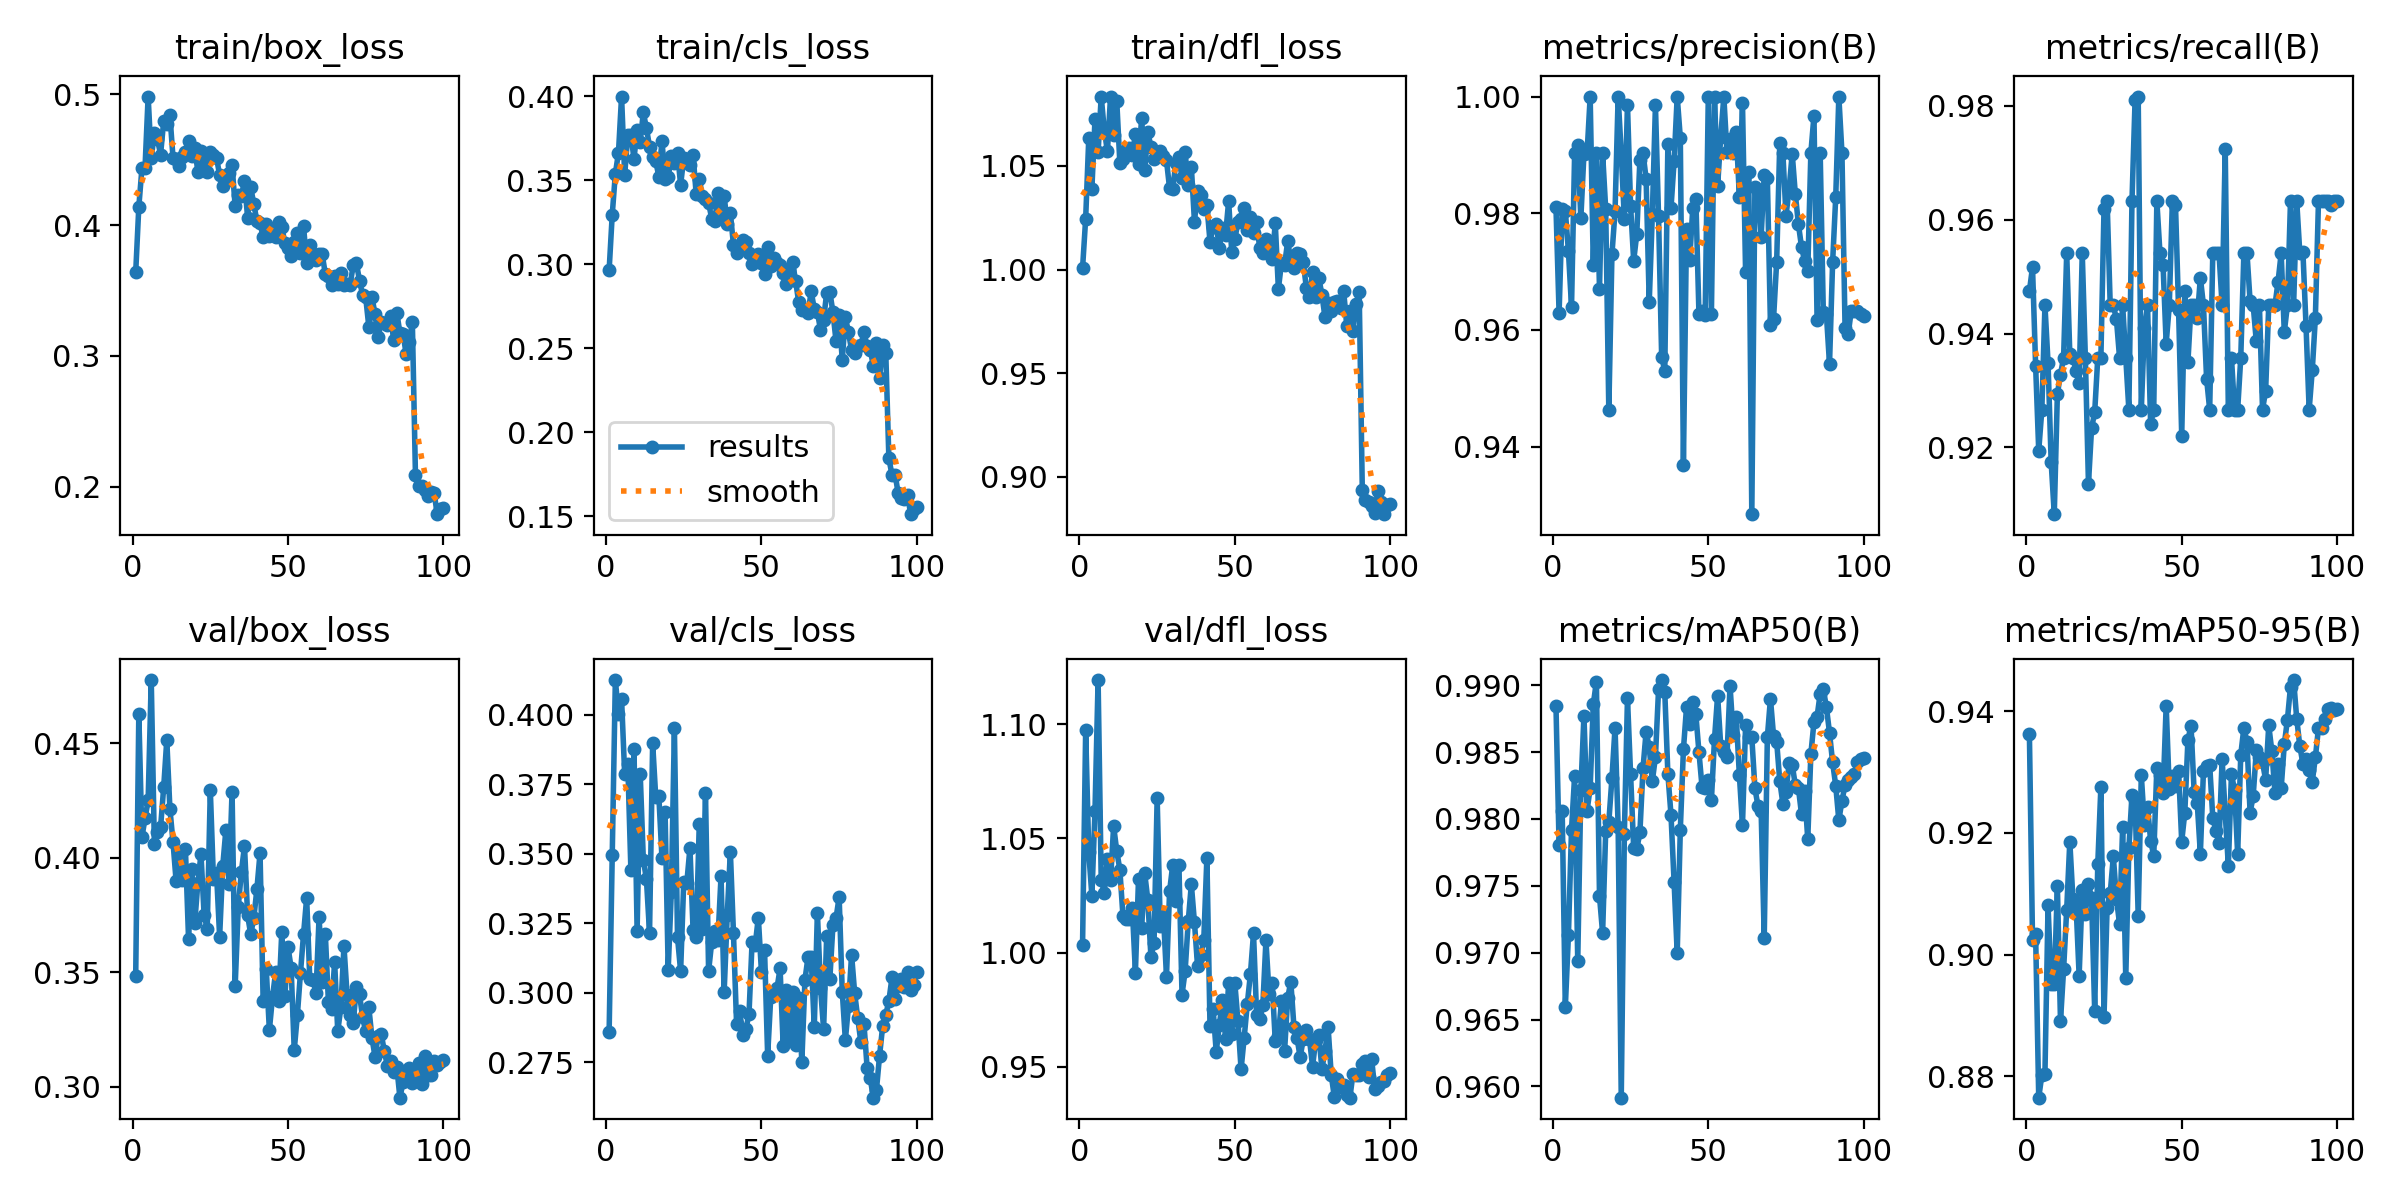

Values plotted in this chart, from the file beside it:
epoch, time, train/box_loss, train/cls_loss, train/dfl_loss, metrics/precision(B), metrics/recall(B), metrics/mAP50(B), metrics/mAP50-95(B), val/box_loss, val/cls_loss, val/dfl_loss, lr/pg0, lr/pg1, lr/pg2
1, 6.367, 0.3639, 0.2964, 1.001, 0.981, 0.9474, 0.9885, 0.9362, 0.3485, 0.2859, 1.003, 0.0006554, 0.0006554, 0.0006554
2, 12.29, 0.4139, 0.3295, 1.025, 0.9629, 0.9517, 0.978, 0.9025, 0.4629, 0.3496, 1.097, 0.001309, 0.001309, 0.001309
3, 18.01, 0.4432, 0.3539, 1.063, 0.9807, 0.9344, 0.9806, 0.9033, 0.4091, 0.4125, 1.044, 0.001949, 0.001949, 0.001949
4, 23.76, 0.4439, 0.3662, 1.039, 0.9804, 0.9194, 0.9659, 0.8765, 0.4173, 0.4005, 1.025, 0.001941, 0.001941, 0.001941
5, 29.49, 0.4981, 0.3997, 1.072, 0.9735, 0.9266, 0.9713, 0.8802, 0.4251, 0.4057, 1.062, 0.001921, 0.001921, 0.001921
6, 35.05, 0.4509, 0.3532, 1.057, 0.964, 0.9449, 0.9792, 0.8804, 0.4777, 0.3787, 1.119, 0.001901, 0.001901, 0.001901
7, 40.72, 0.4701, 0.3766, 1.084, 0.9903, 0.9348, 0.9832, 0.9081, 0.4061, 0.3824, 1.032, 0.001881, 0.001881, 0.001881
8, 46.23, 0.4656, 0.377, 1.067, 0.9918, 0.9174, 0.9694, 0.8952, 0.4114, 0.3442, 1.026, 0.001861, 0.001861, 0.001861
9, 51.77, 0.4538, 0.3627, 1.057, 0.9791, 0.9083, 0.9822, 0.8952, 0.4133, 0.3876, 1.041, 0.001842, 0.001842, 0.001842
10, 57.47, 0.4792, 0.38, 1.083, 0.9902, 0.9294, 0.9877, 0.9113, 0.4308, 0.3224, 1.032, 0.001822, 0.001822, 0.001822
11, 63.65, 0.4772, 0.3728, 1.065, 0.9903, 0.9328, 0.9806, 0.8891, 0.4515, 0.3788, 1.055, 0.001802, 0.001802, 0.001802
12, 69.22, 0.4842, 0.3903, 1.081, 1, 0.9358, 0.9823, 0.8976, 0.4215, 0.3479, 1.044, 0.001782, 0.001782, 0.001782
13, 74.77, 0.4516, 0.3809, 1.052, 0.9711, 0.9541, 0.9886, 0.9074, 0.4069, 0.3408, 1.036, 0.001762, 0.001762, 0.001762
14, 80.28, 0.4506, 0.3699, 1.053, 0.9903, 0.9364, 0.9903, 0.9186, 0.3899, 0.3215, 1.016, 0.001743, 0.001743, 0.001743
15, 85.79, 0.4452, 0.3636, 1.058, 0.967, 0.9358, 0.9742, 0.9091, 0.4018, 0.3899, 1.015, 0.001723, 0.001723, 0.001723
16, 91.34, 0.452, 0.3613, 1.059, 0.9903, 0.9334, 0.9715, 0.9083, 0.3906, 0.3703, 1.015, 0.001703, 0.001703, 0.001703
17, 96.86, 0.4561, 0.3521, 1.055, 0.9807, 0.9314, 0.9791, 0.8965, 0.4037, 0.3707, 1.02, 0.001683, 0.001683, 0.001683
18, 102.4, 0.4643, 0.3734, 1.066, 0.9462, 0.9541, 0.9798, 0.9106, 0.3647, 0.3484, 0.9912, 0.001663, 0.001663, 0.001663
19, 108.1, 0.4531, 0.3505, 1.051, 0.9729, 0.9358, 0.983, 0.9067, 0.3953, 0.3649, 1.032, 0.001644, 0.001644, 0.001644
20, 113.6, 0.4586, 0.3517, 1.073, 0.9803, 0.9136, 0.9868, 0.9116, 0.3718, 0.3083, 1.011, 0.001624, 0.001624, 0.001624
21, 119.2, 0.4407, 0.3641, 1.048, 1, 0.9234, 0.9794, 0.9094, 0.3892, 0.3361, 1.035, 0.001604, 0.001604, 0.001604
22, 124.8, 0.4567, 0.36, 1.066, 0.9902, 0.9261, 0.9592, 0.8908, 0.4017, 0.3952, 1.023, 0.001584, 0.001584, 0.001584
23, 130.4, 0.4474, 0.3662, 1.059, 0.979, 0.9358, 0.9789, 0.9149, 0.3753, 0.3199, 0.998, 0.001564, 0.001564, 0.001564
24, 136, 0.4403, 0.3472, 1.053, 0.9986, 0.9358, 0.989, 0.9276, 0.3689, 0.3077, 1.004, 0.001545, 0.001545, 0.001545
25, 141.5, 0.456, 0.3631, 1.056, 0.9813, 0.9619, 0.9834, 0.8898, 0.4297, 0.3398, 1.068, 0.001525, 0.001525, 0.001525
26, 147.1, 0.4535, 0.3611, 1.057, 0.9718, 0.9633, 0.9778, 0.9077, 0.391, 0.3396, 1.012, 0.001505, 0.001505, 0.001505
27, 152.7, 0.4515, 0.3591, 1.055, 0.9765, 0.9449, 0.9777, 0.9101, 0.3935, 0.3521, 1.017, 0.001485, 0.001485, 0.001485
28, 158.3, 0.4381, 0.3653, 1.053, 0.9892, 0.9449, 0.979, 0.9161, 0.3656, 0.3227, 0.9895, 0.001465, 0.001465, 0.001465
29, 163.9, 0.4299, 0.3419, 1.039, 0.9904, 0.9425, 0.9838, 0.9092, 0.3964, 0.3199, 1.027, 0.001446, 0.001446, 0.001446
30, 169.5, 0.4337, 0.351, 1.039, 0.9859, 0.9358, 0.9865, 0.9051, 0.4121, 0.3608, 1.038, 0.001426, 0.001426, 0.001426
31, 175.1, 0.4401, 0.3403, 1.051, 0.9648, 0.9449, 0.9854, 0.921, 0.3886, 0.3229, 1.022, 0.001406, 0.001406, 0.001406
32, 180.8, 0.4456, 0.339, 1.054, 0.9799, 0.9358, 0.9828, 0.8961, 0.429, 0.372, 1.038, 0.001386, 0.001386, 0.001386
33, 186.3, 0.4144, 0.3364, 1.044, 0.9985, 0.9266, 0.9847, 0.9175, 0.3441, 0.3078, 0.9816, 0.001366, 0.001366, 0.001366
34, 191.9, 0.4232, 0.3272, 1.057, 0.9795, 0.9633, 0.9897, 0.9262, 0.3787, 0.3182, 0.9918, 0.001347, 0.001347, 0.001347
35, 197.4, 0.4223, 0.3254, 1.041, 0.9553, 0.9811, 0.9904, 0.9254, 0.394, 0.3223, 1.014, 0.001327, 0.001327, 0.001327
36, 202.9, 0.4337, 0.3421, 1.05, 0.953, 0.9817, 0.9895, 0.9064, 0.4052, 0.3191, 1.03, 0.001307, 0.001307, 0.001307
37, 208.5, 0.4057, 0.3277, 1.023, 0.9919, 0.9266, 0.9834, 0.9295, 0.375, 0.3418, 1.013, 0.001287, 0.001287, 0.001287
38, 214.2, 0.4287, 0.3407, 1.038, 0.9809, 0.9409, 0.9803, 0.9214, 0.3667, 0.3001, 0.994, 0.001267, 0.001267, 0.001267
39, 219.8, 0.4162, 0.3238, 1.036, 0.9889, 0.9449, 0.9753, 0.9243, 0.3737, 0.328, 0.999, 0.001248, 0.001248, 0.001248
40, 225.4, 0.4027, 0.3305, 1.029, 1, 0.9241, 0.97, 0.9187, 0.3866, 0.3508, 1.005, 0.001228, 0.001228, 0.001228
41, 231, 0.4015, 0.3114, 1.031, 0.9929, 0.9266, 0.9792, 0.9163, 0.4021, 0.3214, 1.042, 0.001208, 0.001208, 0.001208
42, 236.8, 0.3909, 0.3068, 1.014, 0.9369, 0.9633, 0.9852, 0.9307, 0.3377, 0.2888, 0.968, 0.001188, 0.001188, 0.001188
43, 242.4, 0.4007, 0.3108, 1.021, 0.9773, 0.9541, 0.9883, 0.9295, 0.3515, 0.2934, 0.9754, 0.001168, 0.001168, 0.001168
44, 247.9, 0.3915, 0.3145, 1.022, 0.9719, 0.952, 0.9871, 0.9266, 0.3248, 0.2848, 0.9565, 0.001149, 0.001149, 0.001149
45, 253.4, 0.3956, 0.3129, 1.01, 0.9808, 0.9382, 0.9887, 0.9409, 0.3391, 0.2868, 0.9681, 0.001129, 0.001129, 0.001129
46, 259.1, 0.3912, 0.3067, 1.02, 0.9824, 0.9449, 0.9878, 0.9272, 0.35, 0.2924, 0.979, 0.001109, 0.001109, 0.001109
47, 264.6, 0.402, 0.2999, 1.017, 0.9627, 0.9633, 0.985, 0.9293, 0.3376, 0.3184, 0.9623, 0.001089, 0.001089, 0.001089
48, 270.2, 0.3987, 0.3039, 1.033, 0.9633, 0.9626, 0.9824, 0.9277, 0.3678, 0.3172, 0.9868, 0.001069, 0.001069, 0.001069
49, 275.7, 0.3861, 0.3061, 1.008, 0.9626, 0.9441, 0.9823, 0.9302, 0.3399, 0.327, 0.9644, 0.00105, 0.00105, 0.00105
50, 281.3, 0.3828, 0.3005, 1.015, 1, 0.922, 0.9829, 0.9186, 0.3611, 0.3075, 0.9865, 0.00103, 0.00103, 0.00103
51, 286.9, 0.3763, 0.294, 1.023, 0.9627, 0.9476, 0.9814, 0.9234, 0.352, 0.3154, 0.9699, 0.00101, 0.00101, 0.00101
52, 292.4, 0.3869, 0.3102, 1.024, 1, 0.935, 0.986, 0.9353, 0.3161, 0.2773, 0.9488, 0.0009902, 0.0009902, 0.0009902
53, 298, 0.3936, 0.2992, 1.029, 0.9846, 0.9449, 0.9892, 0.9376, 0.3312, 0.2985, 0.9628, 0.0009704, 0.0009704, 0.0009704
54, 303.5, 0.3785, 0.3039, 1.019, 0.9931, 0.9449, 0.9855, 0.9267, 0.3497, 0.2995, 0.9775, 0.0009506, 0.0009506, 0.0009506
55, 309.3, 0.3991, 0.3007, 1.025, 1, 0.9426, 0.985, 0.9249, 0.3667, 0.3015, 0.9905, 0.0009308, 0.0009308, 0.0009308
56, 314.8, 0.3709, 0.2997, 1.018, 0.9904, 0.9498, 0.9846, 0.9166, 0.3825, 0.3087, 1.008, 0.000911, 0.000911, 0.000911
57, 320.3, 0.3851, 0.2948, 1.023, 0.9927, 0.9449, 0.99, 0.9303, 0.3473, 0.2807, 0.9726, 0.0008912, 0.0008912, 0.0008912
58, 326.2, 0.3781, 0.2879, 1.01, 0.9902, 0.9321, 0.9863, 0.9311, 0.3469, 0.3011, 0.9708, 0.0008714, 0.0008714, 0.0008714
59, 332.1, 0.3731, 0.2968, 1.008, 0.994, 0.9266, 0.9876, 0.9312, 0.341, 0.2841, 0.9769, 0.0008516, 0.0008516, 0.0008516
60, 337.6, 0.3782, 0.3012, 1.015, 0.9827, 0.9541, 0.9833, 0.9225, 0.3743, 0.3004, 1.005, 0.0008318, 0.0008318, 0.0008318
... 40 more rows
